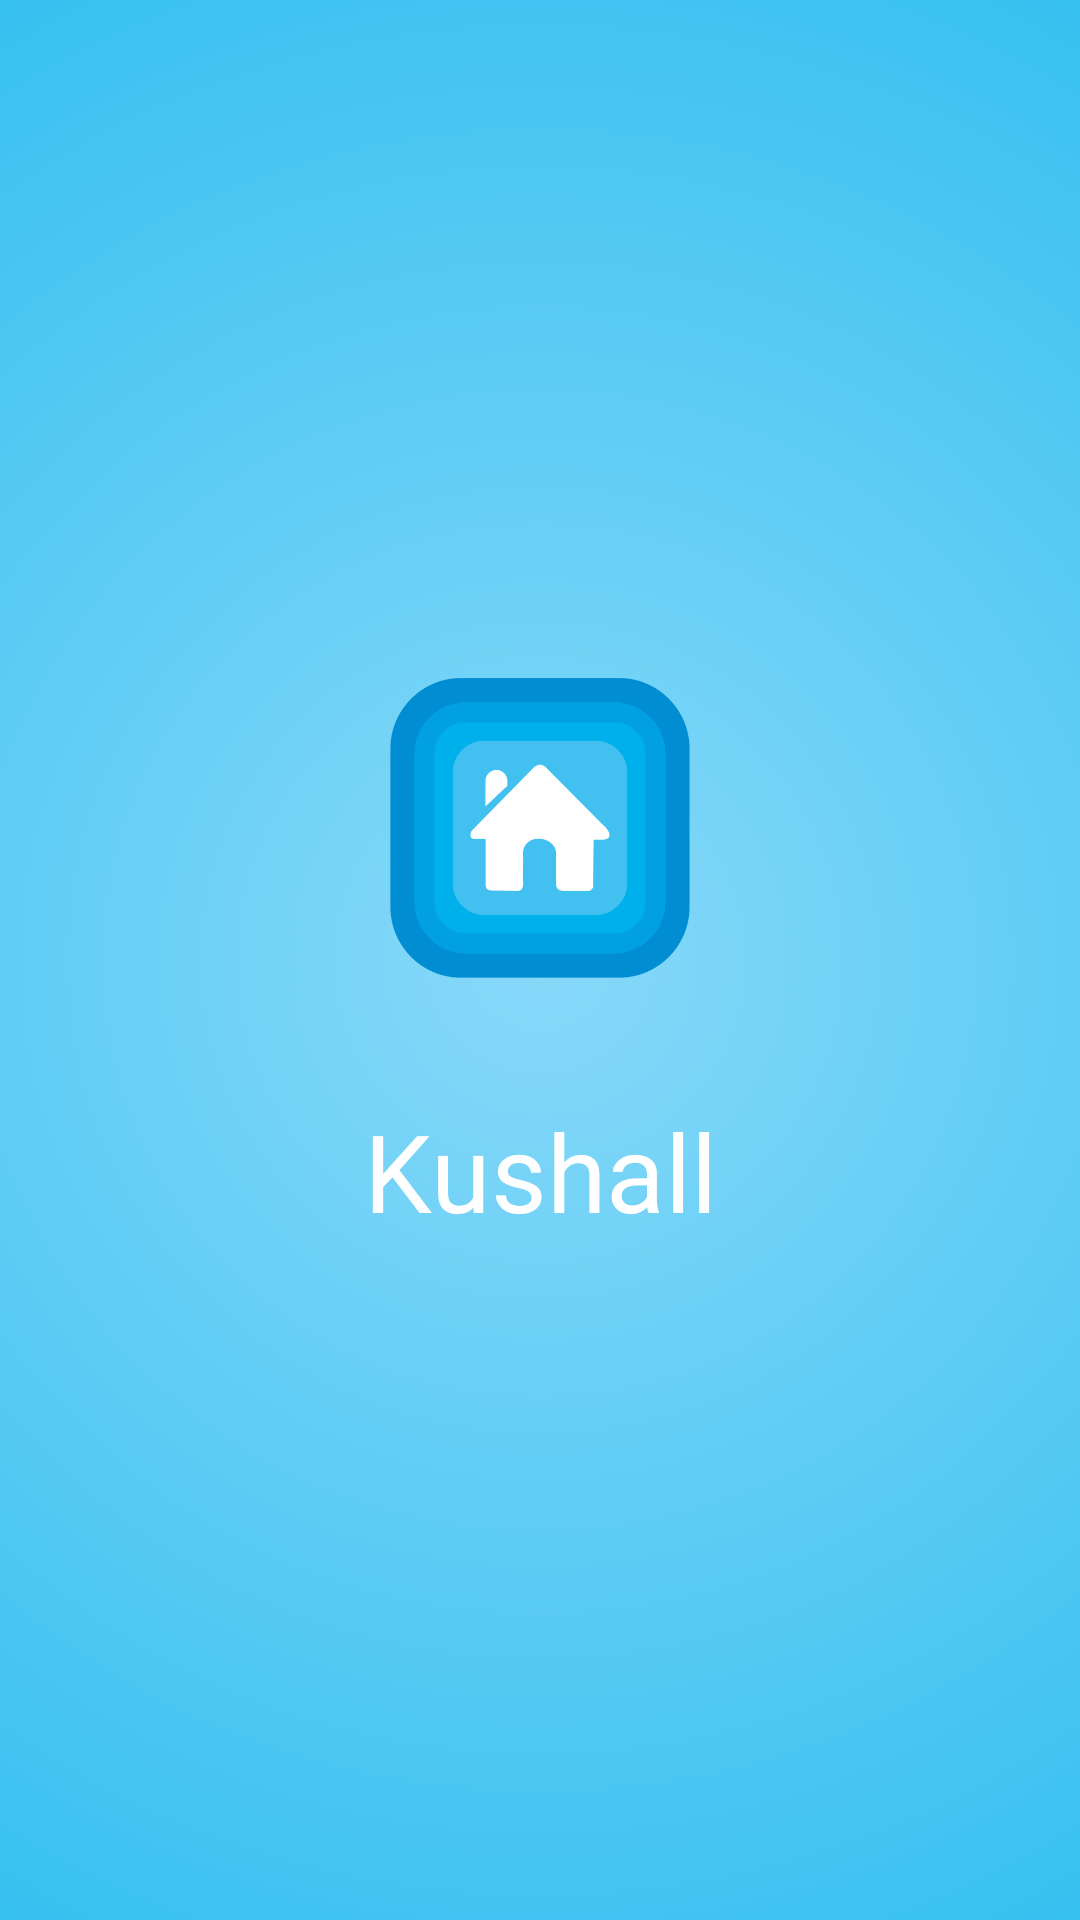

The Android layout XML behind this screen, and the referenced resources:
<!-- AndroidManifest.xml: application theme Theme.HomeAutomation -->
<!-- res/layout/activity_slpash.xml -->
<?xml version="1.0" encoding="utf-8"?>
<androidx.constraintlayout.widget.ConstraintLayout xmlns:android="http://schemas.android.com/apk/res/android"
    xmlns:app="http://schemas.android.com/apk/res-auto"
    xmlns:tools="http://schemas.android.com/tools"
    android:layout_width="match_parent"
    android:layout_height="match_parent"
    android:background="@drawable/splash_background"
    tools:context=".Activities.SlpashActivity">


    <LinearLayout
        android:layout_width="wrap_content"
        android:layout_height="wrap_content"
        android:orientation="vertical"
        android:layout_margin="@dimen/margin_20"
        app:layout_constraintBottom_toBottomOf="parent"
        app:layout_constraintTop_toTopOf="parent"
        app:layout_constraintEnd_toEndOf="parent"
        app:layout_constraintStart_toStartOf="parent">

    <androidx.appcompat.widget.AppCompatImageView
        android:id="@+id/img_logo"
        android:layout_width="@dimen/margin_100"
        android:layout_height="@dimen/margin_100"
        android:src="@drawable/logo"
        android:scaleType="fitXY"
        android:layout_gravity="center_horizontal"/>

    <TextView
        android:layout_width="140dp"
        android:layout_height="wrap_content"
        android:textSize="36sp"
        android:textColor="@color/white"
        android:fontFamily="@font/bnj"
        android:text="@string/kushall"
        android:textAlignment="center"
        app:layout_constraintEnd_toEndOf="parent"
        app:layout_constraintStart_toStartOf="parent"
        app:layout_constraintTop_toBottomOf="@id/img_logo"
        android:gravity="center_horizontal"
        android:layout_marginTop="@dimen/margin_40"/>

    </LinearLayout>

</androidx.constraintlayout.widget.ConstraintLayout>
<!-- resources referenced by this layout -->
<resources>
  <color name="white">#FFFFFFFF</color>
  <dimen name="margin_100">100dp</dimen>
  <dimen name="margin_20">20dp</dimen>
  <dimen name="margin_40">40dp</dimen>
  <!-- drawable logo: png bitmap (drawable, 23116 bytes) -->
  <!-- drawable splash_background (drawable) -->
  <?xml version="1.0" encoding="utf-8"?>
  <shape
      xmlns:android="http://schemas.android.com/apk/res/android"
      android:shape="rectangle">
      <gradient
          android:type="radial"
          android:centerX="50%"
          android:centerY="50%"
          android:startColor="#88D9F9"
          android:endColor="#00B0EA"
          android:gradientRadius="170%"
          />
  </shape>
  <string name="kushall">Kushall</string>
  <style name="Theme.HomeAutomation" parent="Theme.AppCompat.DayNight.NoActionBar">
          
          <item name="colorPrimary">@color/white</item>
          <item name="colorPrimaryVariant">@android:color/darker_gray</item>
          <item name="colorOnPrimary">@color/white</item>
  
          
          <item name="android:statusBarColor" tools:targetApi="l"> #0172A9</item>
          
      </style>
</resources>
